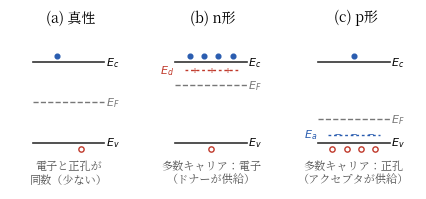

Reproduce this figure in Python. (Note: this script raises an exception after producing the figure.)
#!/usr/bin/env python3
# fig2.2（第2章）: 真性・n型・p型半導体のバンド図とキャリア。
# ドーピングでフェルミ準位の位置と多数キャリアが変わることを示す。
import os
import matplotlib
matplotlib.use("Agg")
import matplotlib.pyplot as plt
from matplotlib import font_manager as fm

JP = fm.FontProperties(fname="/usr/share/fonts/opentype/noto/NotoSerifCJK-Regular.ttc")
plt.rcParams["axes.unicode_minus"] = False

BLUE = "#2a5db0"
RED = "#c0392b"
GRAY = "#777777"

fig, axes = plt.subplots(1, 3, figsize=(4.4, 2.1))

EC, EV = 2.0, 0.0   # バンド端

def frame(ax, title):
    ax.plot([0, 3], [EC, EC], color="#333", lw=1.2)
    ax.plot([0, 3], [EV, EV], color="#333", lw=1.2)
    ax.text(3.05, EC, r"$E_c$", fontsize=8, va="center")
    ax.text(3.05, EV, r"$E_v$", fontsize=8, va="center")
    ax.set_title(title, fontsize=8, fontproperties=JP, pad=3)
    ax.set_xlim(-0.95, 4.1)
    ax.set_ylim(-1.15, 2.9)
    ax.axis("off")

def electrons(ax, xs, y):
    for x in xs:
        ax.plot(x, y, "o", ms=3.4, color=BLUE)

def holes(ax, xs, y):
    for x in xs:
        ax.plot(x, y, "o", ms=3.8, mfc="white", mec=RED, mew=1.0)

# --- (a) 真性半導体
ax = axes[0]
frame(ax, "(a) 真性")
ax.plot([0, 3], [1.0, 1.0], ls="--", color=GRAY, lw=1.0)
ax.text(3.05, 1.0, r"$E_F$", fontsize=8, va="center", color=GRAY)
electrons(ax, [1.0], 2.15)
holes(ax, [2.0], -0.15)
ax.text(1.5, -1.0, "電子と正孔が\n同数（少ない）", ha="center", fontsize=8,
        fontproperties=JP, color="#555")

# --- (b) n形
ax = axes[1]
frame(ax, "(b) n形")
ax.plot([0, 3], [1.42, 1.42], ls="--", color=GRAY, lw=1.0)
ax.text(3.05, 1.42, r"$E_F$", fontsize=8, va="center", color=GRAY)
ax.plot([0.4, 2.6], [1.8, 1.8], ls=(0, (2, 2)), color=RED, lw=1.0)
ax.text(-0.05, 1.8, r"$E_d$", fontsize=8, va="center", color=RED, ha="right")
for x in (0.8, 1.5, 2.2):
    ax.text(x, 1.8, "+", ha="center", va="center", fontsize=8, color=RED)
electrons(ax, [0.6, 1.2, 1.8, 2.4], 2.15)
holes(ax, [1.5], -0.15)
ax.text(1.5, -1.0, "多数キャリア：電子\n（ドナーが供給）", ha="center", fontsize=8,
        fontproperties=JP, color="#555")

# --- (c) p形
ax = axes[2]
frame(ax, "(c) p形")
ax.plot([0, 3], [0.58, 0.58], ls="--", color=GRAY, lw=1.0)
ax.text(3.05, 0.58, r"$E_F$", fontsize=8, va="center", color=GRAY)
ax.plot([0.4, 2.6], [0.2, 0.2], ls=(0, (2, 2)), color=BLUE, lw=1.0)
ax.text(-0.05, 0.2, r"$E_a$", fontsize=8, va="center", color=BLUE, ha="right")
for x in (0.8, 1.5, 2.2):
    ax.text(x, 0.2, "−", ha="center", va="center", fontsize=8, color=BLUE)
holes(ax, [0.6, 1.2, 1.8, 2.4], -0.15)
electrons(ax, [1.5], 2.15)
ax.text(1.5, -1.0, "多数キャリア：正孔\n（アクセプタが供給）", ha="center", fontsize=8,
        fontproperties=JP, color="#555")

fig.tight_layout()
EPS = os.path.expanduser("~/text_power_electronics/book/figures/fig2.2.eps")
fig.savefig(EPS, format="eps", bbox_inches="tight")
print("wrote", EPS)
